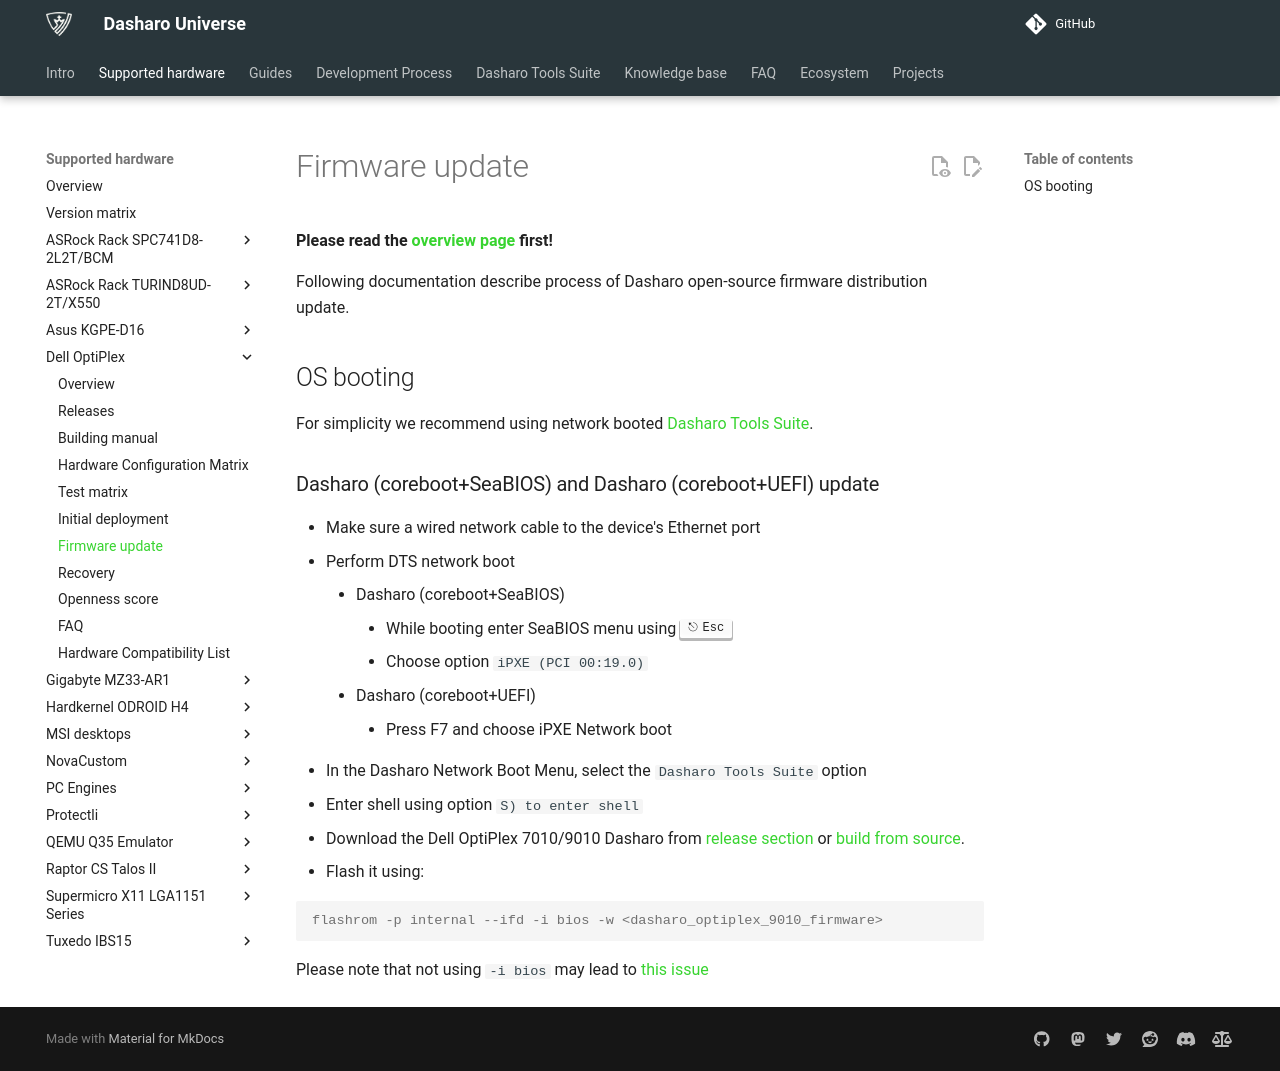

repository: Dasharo/docs · page: variants/dell_optiplex/firmware-update/index.html · generator: mkdocs

# Firmware update

**Please read the [overview page](overview.md) first!**

Following documentation describe process of Dasharo open-source firmware
distribution update.

## OS booting

For simplicity we recommend using network booted
[Dasharo Tools Suite](https://docs.dasharo.com/dasharo-tools-suite/overview).

### Dasharo (coreboot+SeaBIOS) and Dasharo (coreboot+UEFI) update

* Make sure a wired network cable to the device's Ethernet port
* Perform DTS network boot
    - Dasharo (coreboot+SeaBIOS)
        * While booting enter SeaBIOS menu using ++esc++
        * Choose option `iPXE (PCI 00:19.0)`
    - Dasharo (coreboot+UEFI)
        * Press F7 and choose iPXE Network boot
* In the Dasharo Network Boot Menu, select the `Dasharo Tools Suite` option
* Enter shell using option `S) to enter shell`
* Download the Dell OptiPlex 7010/9010 Dasharo from
  [release section](releases.md#binaries) or
  [build from source](building-manual.md).
* Flash it using:

```console
flashrom -p internal --ifd -i bios -w <dasharo_optiplex_9010_firmware>
```

Please note that not using `-i bios` may lead to
[this issue](faq.md#cpu-was-replaced-warm-reset-required-loop)
